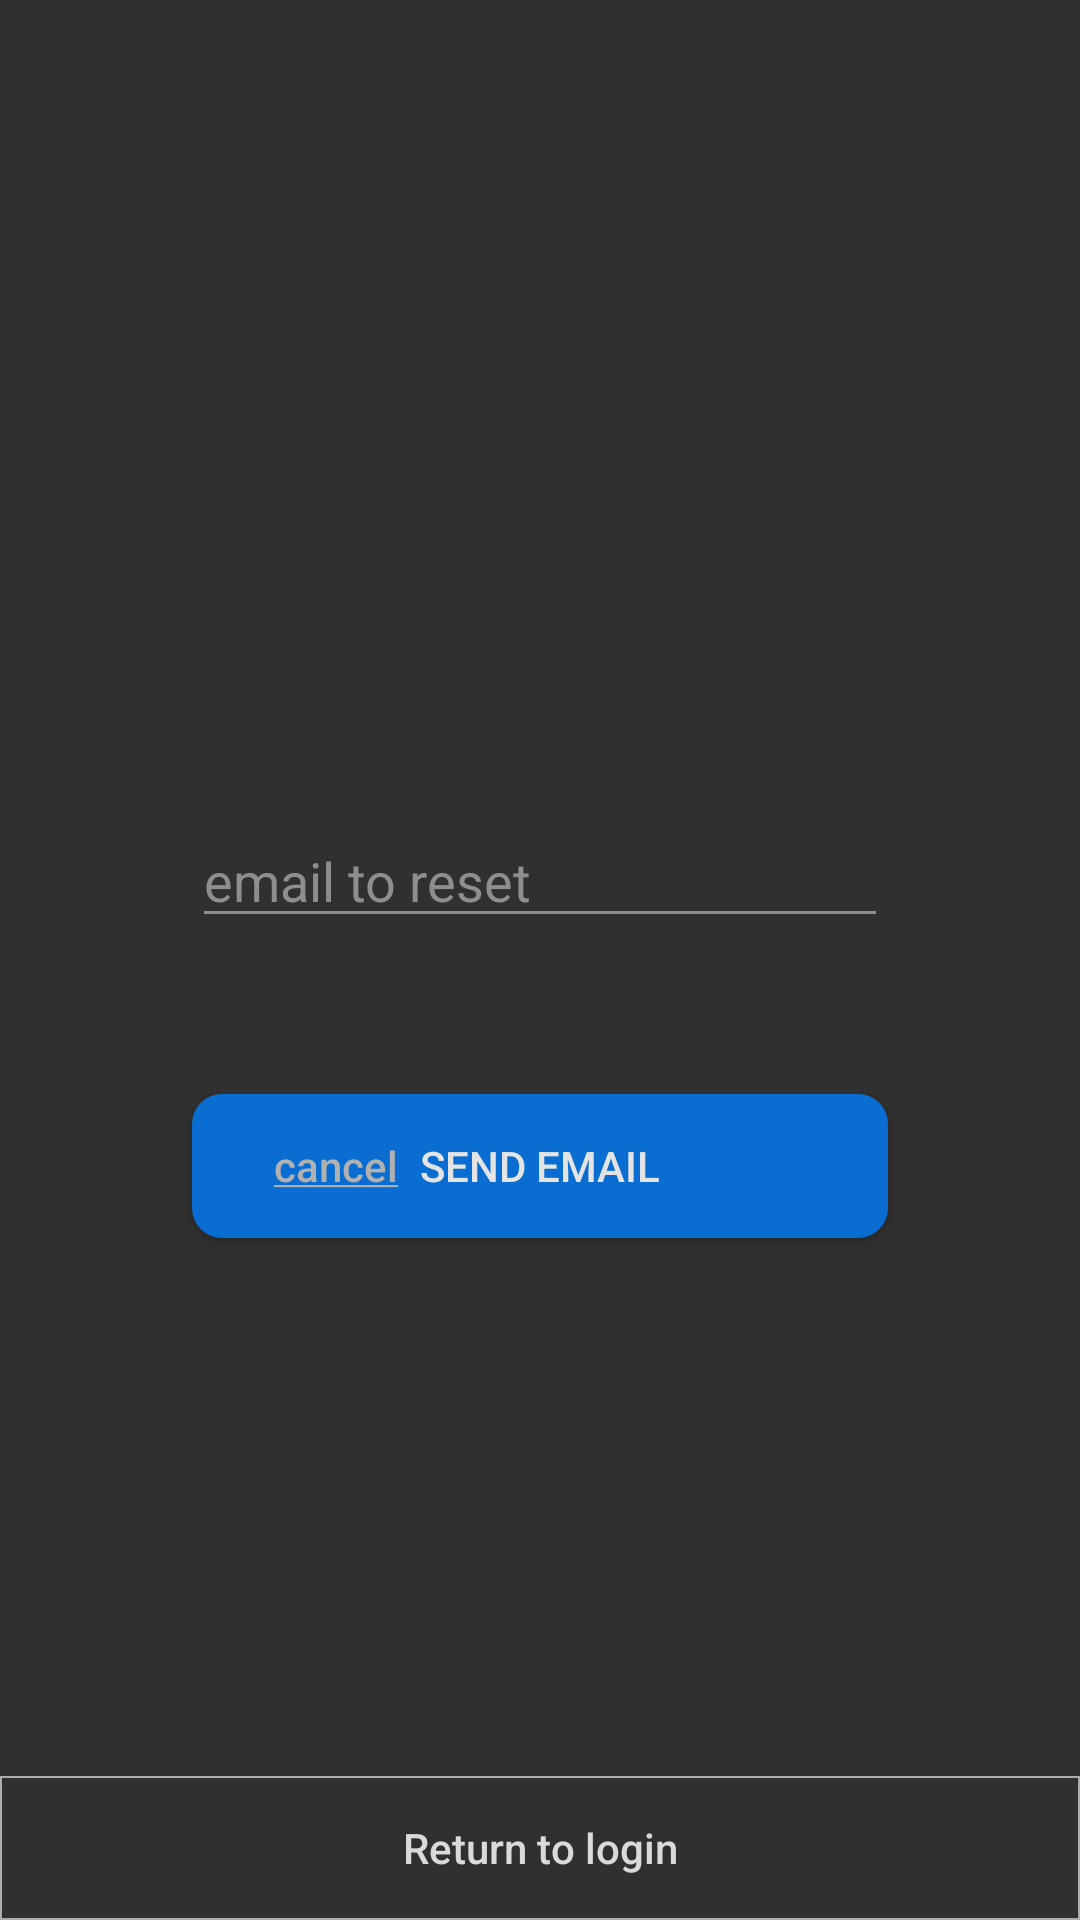

Layout XML and referenced resources for this Android screen:
<!-- AndroidManifest.xml: application theme AppTheme -->
<!-- res/layout/activity_reset_pass.xml -->
<?xml version="1.0" encoding="utf-8"?>
<androidx.constraintlayout.widget.ConstraintLayout xmlns:android="http://schemas.android.com/apk/res/android"
    xmlns:app="http://schemas.android.com/apk/res-auto"
    xmlns:tools="http://schemas.android.com/tools"
    android:id="@+id/reset_layout"
    android:layout_width="match_parent"
    android:layout_height="match_parent"
    android:background="@color/colorPrimaryDark"
    tools:context=".ResetPass">

    <EditText
        android:id="@+id/emailReset"
        android:layout_width="0dp"
        android:layout_height="wrap_content"
        android:layout_marginStart="64dp"
        android:layout_marginEnd="64dp"
        android:backgroundTint="#8E8E8E"
        android:ems="10"
        android:hint="email to reset"
        android:inputType="textEmailAddress"
        android:textColor="#AEAEAE"
        android:textColorHint="#8E8E8E"
        app:layout_constraintBottom_toBottomOf="parent"
        app:layout_constraintEnd_toEndOf="parent"
        app:layout_constraintHorizontal_bias="0.0"
        app:layout_constraintStart_toStartOf="parent"
        app:layout_constraintTop_toTopOf="parent"
        app:layout_constraintVertical_bias="0.453" />

    <Button
        android:id="@+id/sendReset"
        android:layout_width="0dp"
        android:layout_height="wrap_content"
        android:layout_marginTop="52dp"
        android:background="@drawable/reset_button"
        android:text="send email"
        android:textColor="#E4E4E4"
        app:layout_constraintEnd_toEndOf="@+id/emailReset"
        app:layout_constraintStart_toStartOf="@+id/emailReset"
        app:layout_constraintTop_toBottomOf="@+id/emailReset" />

    <Button
        android:id="@+id/button2"
        android:layout_width="0dp"
        android:layout_height="wrap_content"
        android:background="@drawable/buttom_buttons_at_login"
        android:onClick="toMain"
        android:text="Return to login"
        android:textAllCaps="false"
        android:textColor="@color/colorPrimary"
        app:layout_constraintBottom_toBottomOf="parent"
        app:layout_constraintEnd_toEndOf="parent"
        app:layout_constraintStart_toStartOf="parent" />

    <Button
        android:id="@+id/cancel_reset"
        android:layout_width="0dp"
        android:layout_height="wrap_content"
        android:layout_marginStart="4dp"
        android:layout_marginTop="52dp"
        android:background="@drawable/no_background"
        android:text="@string/cancel_reset_pass"
        android:textAllCaps="false"
        android:textColor="#B1B1B1"
        app:layout_constraintStart_toStartOf="@+id/emailReset"
        app:layout_constraintTop_toBottomOf="@+id/emailReset" />
</androidx.constraintlayout.widget.ConstraintLayout>
<!-- resources referenced by this layout -->
<resources>
  <color name="colorPrimary">#DADADA</color>
  <color name="colorPrimaryDark">#303030</color>
  <!-- drawable buttom_buttons_at_login (drawable) -->
  <?xml version="1.0" encoding="utf-8"?>
  <shape xmlns:android="http://schemas.android.com/apk/res/android">
      <solid android:color="#00303030"/>
      <stroke android:width="2px" android:color="#AEAEAE"/>
  </shape>
  <!-- drawable reset_button (drawable) -->
  <?xml version="1.0" encoding="utf-8"?>
  <shape xmlns:android="http://schemas.android.com/apk/res/android">
      <solid android:color="#096DD1"/>
      <corners android:radius="10dp"/>
  </shape>
  <string name="cancel_reset_pass"><u>cancel</u></string>
  <style name="AppTheme" parent="Theme.AppCompat.Light.NoActionBar">
          
          <item name="colorPrimary">#77323232</item>
          <item name="colorPrimaryDark">#303030</item>
          <item name="colorAccent">@color/colorAccent</item>
          <item name="android:navigationBarColor">#171717</item>
      </style>
  <color name="colorAccent">#1FF19D</color>
</resources>
